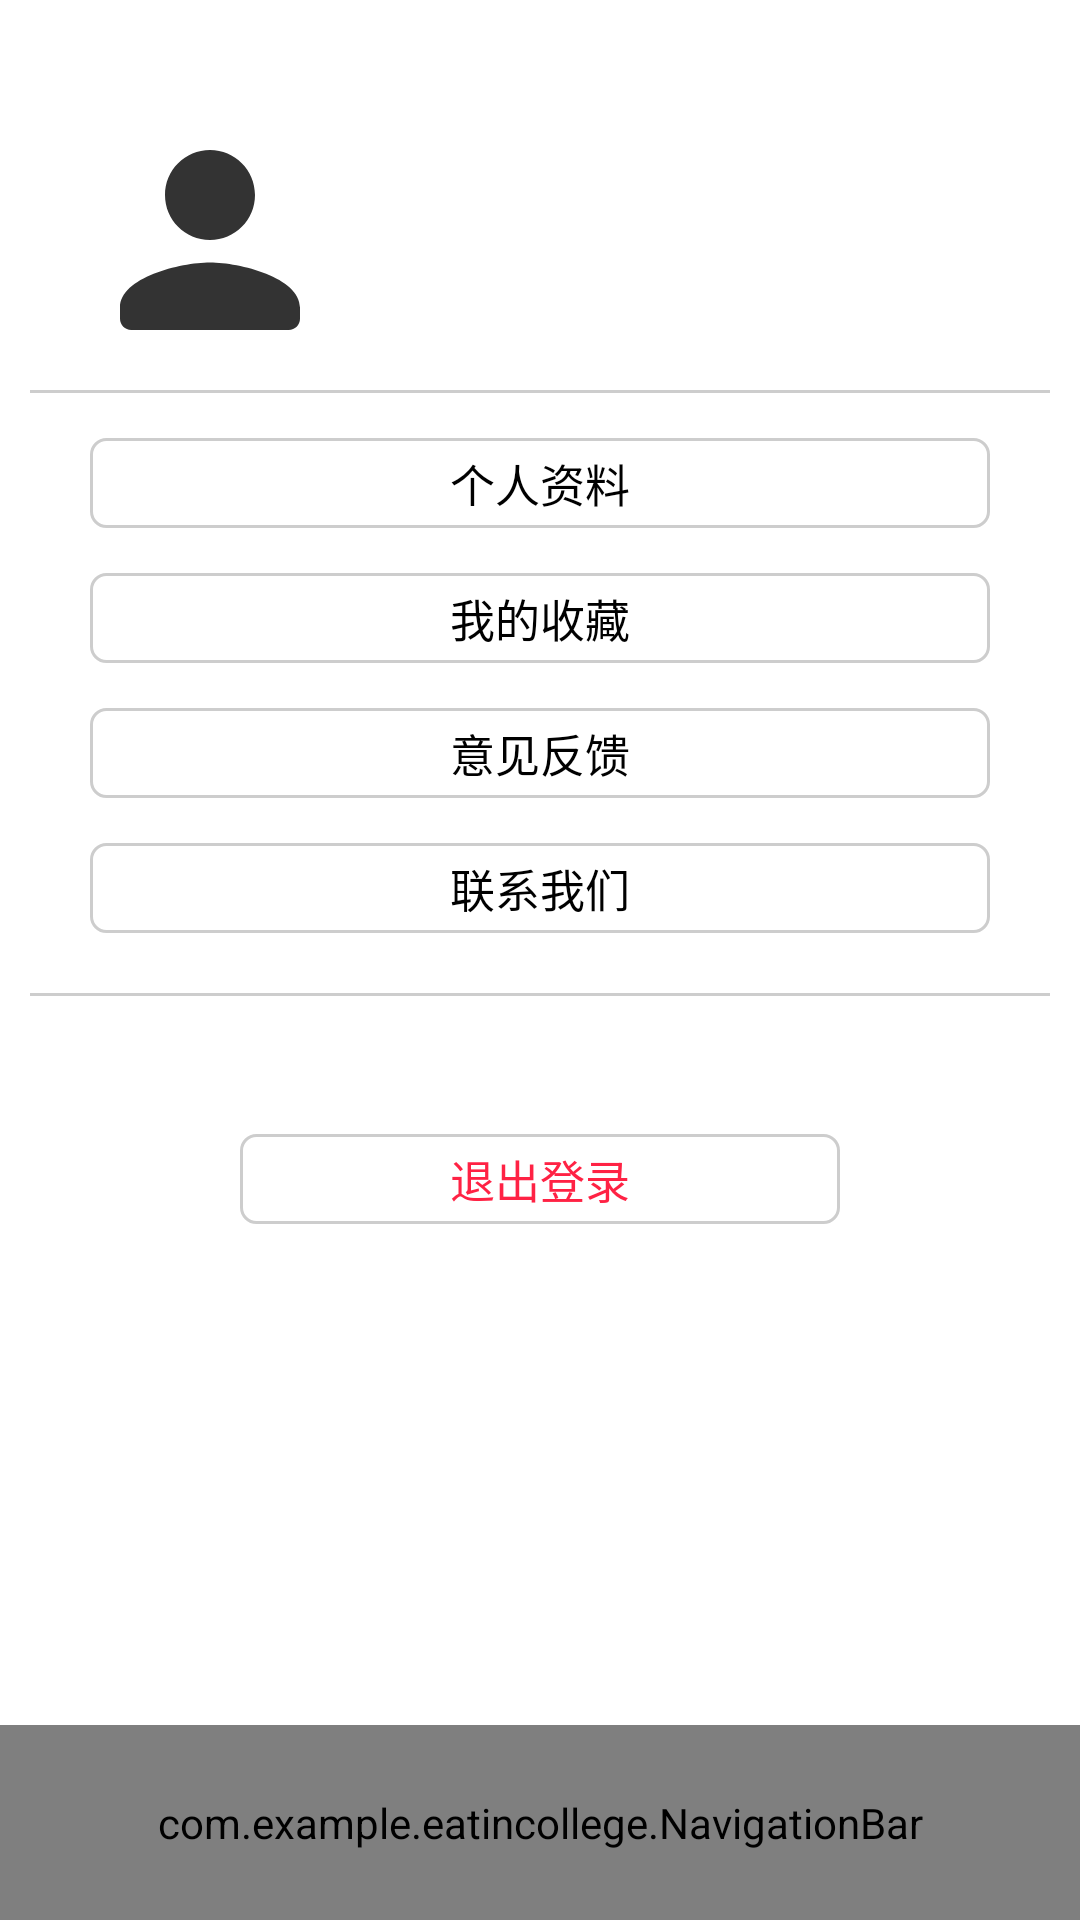

This screen was rendered from an Android layout file. Write that file and the resources it references.
<!-- AndroidManifest.xml: application theme Theme.吃在高校 -->
<!-- res/layout/fragment_mine.xml -->
<?xml version="1.0" encoding="utf-8"?>
<androidx.constraintlayout.widget.ConstraintLayout
    xmlns:android="http://schemas.android.com/apk/res/android"
    xmlns:app="http://schemas.android.com/apk/res-auto"
    xmlns:tools="http://schemas.android.com/tools"
    android:layout_width="match_parent"
    android:layout_height="match_parent">

    <LinearLayout
        android:layout_width="match_parent"
        android:layout_height="0dp"
        app:layout_constraintTop_toTopOf="parent"
        app:layout_constraintBottom_toTopOf="@+id/mine_navigationBar"
        android:orientation="vertical">

        <LinearLayout
            android:layout_width="match_parent"
            android:layout_height="60dp"
            android:orientation="horizontal"
            android:layout_marginLeft="40dp"
            android:layout_marginRight="40dp"
            android:layout_marginTop="50dp">

            <ImageView
                android:layout_width="60dp"
                android:layout_height="match_parent"
                android:src="@drawable/ic_person"/>

            <TextView
                android:id="@+id/mine_tv_name"
                android:layout_width="match_parent"
                android:layout_height="match_parent"
                android:layout_marginLeft="20dp"
                android:textColor="@color/black"
                android:textSize="20sp"
                android:gravity="center_vertical"/>
        </LinearLayout>

        <View
            android:layout_width="match_parent"
            android:layout_height="1dp"
            android:layout_marginLeft="10dp"
            android:layout_marginRight="10dp"
            android:layout_marginTop="20dp"
            android:background="@color/light_gray"/>

        <TextView
            android:layout_width="match_parent"
            android:layout_height="30dp"
            android:background="@drawable/background_item_rounded_square_unselected"
            android:layout_marginTop="15dp"
            android:layout_marginLeft="30dp"
            android:layout_marginRight="30dp"
            android:text="个人资料"
            android:textSize="15sp"
            android:textColor="@color/black"
            android:gravity="center"/>

        <TextView
            android:id="@+id/mine_tv_favourite"
            android:layout_width="match_parent"
            android:layout_height="30dp"
            android:background="@drawable/background_item_rounded_square_unselected"
            android:layout_marginTop="15dp"
            android:layout_marginLeft="30dp"
            android:layout_marginRight="30dp"
            android:text="我的收藏"
            android:textSize="15sp"
            android:textColor="@color/black"
            android:gravity="center"/>

        <TextView
            android:layout_width="match_parent"
            android:layout_height="30dp"
            android:background="@drawable/background_item_rounded_square_unselected"
            android:layout_marginTop="15dp"
            android:layout_marginLeft="30dp"
            android:layout_marginRight="30dp"
            android:text="意见反馈"
            android:textSize="15sp"
            android:textColor="@color/black"
            android:gravity="center"/>

        <TextView
            android:layout_width="match_parent"
            android:layout_height="30dp"
            android:background="@drawable/background_item_rounded_square_unselected"
            android:layout_marginTop="15dp"
            android:layout_marginLeft="30dp"
            android:layout_marginRight="30dp"
            android:text="联系我们"
            android:textSize="15sp"
            android:textColor="@color/black"
            android:gravity="center"/>

        <View
            android:layout_width="match_parent"
            android:layout_height="1dp"
            android:layout_marginLeft="10dp"
            android:layout_marginRight="10dp"
            android:layout_marginTop="20dp"
            android:background="@color/light_gray"/>

        <TextView
            android:id="@+id/mine_tv_logout"
            android:layout_width="match_parent"
            android:layout_height="30dp"
            android:background="@drawable/background_item_rounded_square_unselected"
            android:layout_marginTop="46dp"
            android:layout_marginLeft="80dp"
            android:layout_marginRight="80dp"
            android:text="退出登录"
            android:textSize="15sp"
            android:textColor="@color/red"
            android:gravity="center"/>
    </LinearLayout>

    <com.example.eatincollege.NavigationBar
        android:id="@+id/mine_navigationBar"
        android:layout_width="match_parent"
        android:layout_height="@dimen/navigation_bar_height"
        app:layout_constraintBottom_toBottomOf="parent"
        app:navigation_status="3"/>
</androidx.constraintlayout.widget.ConstraintLayout>
<!-- resources referenced by this layout -->
<resources>
  <color name="black">#FF000000</color>
  <color name="light_gray">#FFCDCDCD</color>
  <color name="red">#FFFF2244</color>
  <dimen name="navigation_bar_height">65dp</dimen>
  <!-- drawable background_item_rounded_square_unselected (drawable) -->
  <?xml version="1.0" encoding="utf-8"?>
  <shape xmlns:android="http://schemas.android.com/apk/res/android"
      android:shape="rectangle">
  
      <stroke
          android:width="1dp"
          android:color="@color/light_gray" />
  
      <corners android:radius="5dp" />
  </shape>
  <!-- drawable ic_person (drawable-anydpi) -->
  <vector xmlns:android="http://schemas.android.com/apk/res/android"
      android:width="24dp"
      android:height="24dp"
      android:viewportWidth="24"
      android:viewportHeight="24"
      android:tint="#000000"
      android:alpha="0.8">
    <group android:scaleX="1.5"
        android:scaleY="1.5"
        android:translateX="-6"
        android:translateY="-6">
      <path
          android:fillColor="@android:color/white"
          android:pathData="M12,12c2.21,0 4,-1.79 4,-4s-1.79,-4 -4,-4 -4,1.79 -4,4 1.79,4 4,4zM12,14c-2.67,0 -8,1.34 -8,4v1c0,0.55 0.45,1 1,1h14c0.55,0 1,-0.45 1,-1v-1c0,-2.66 -5.33,-4 -8,-4z"/>
    </group>
  </vector>
  <style name="Theme.吃在高校" parent="Theme.MaterialComponents.DayNight.DarkActionBar">
          
          <item name="colorOnPrimary">@color/white</item>
          
          <item name="colorOnSecondary">@color/black</item>
          
          <item name="android:statusBarColor" tools:targetApi="l">@color/primary</item>
          
          <item name="android:navigationBarColor">@color/primary</item>
      </style>
  <color name="white">#FFFFFFFF</color>
  <color name="primary">#FFF96000</color>
</resources>
